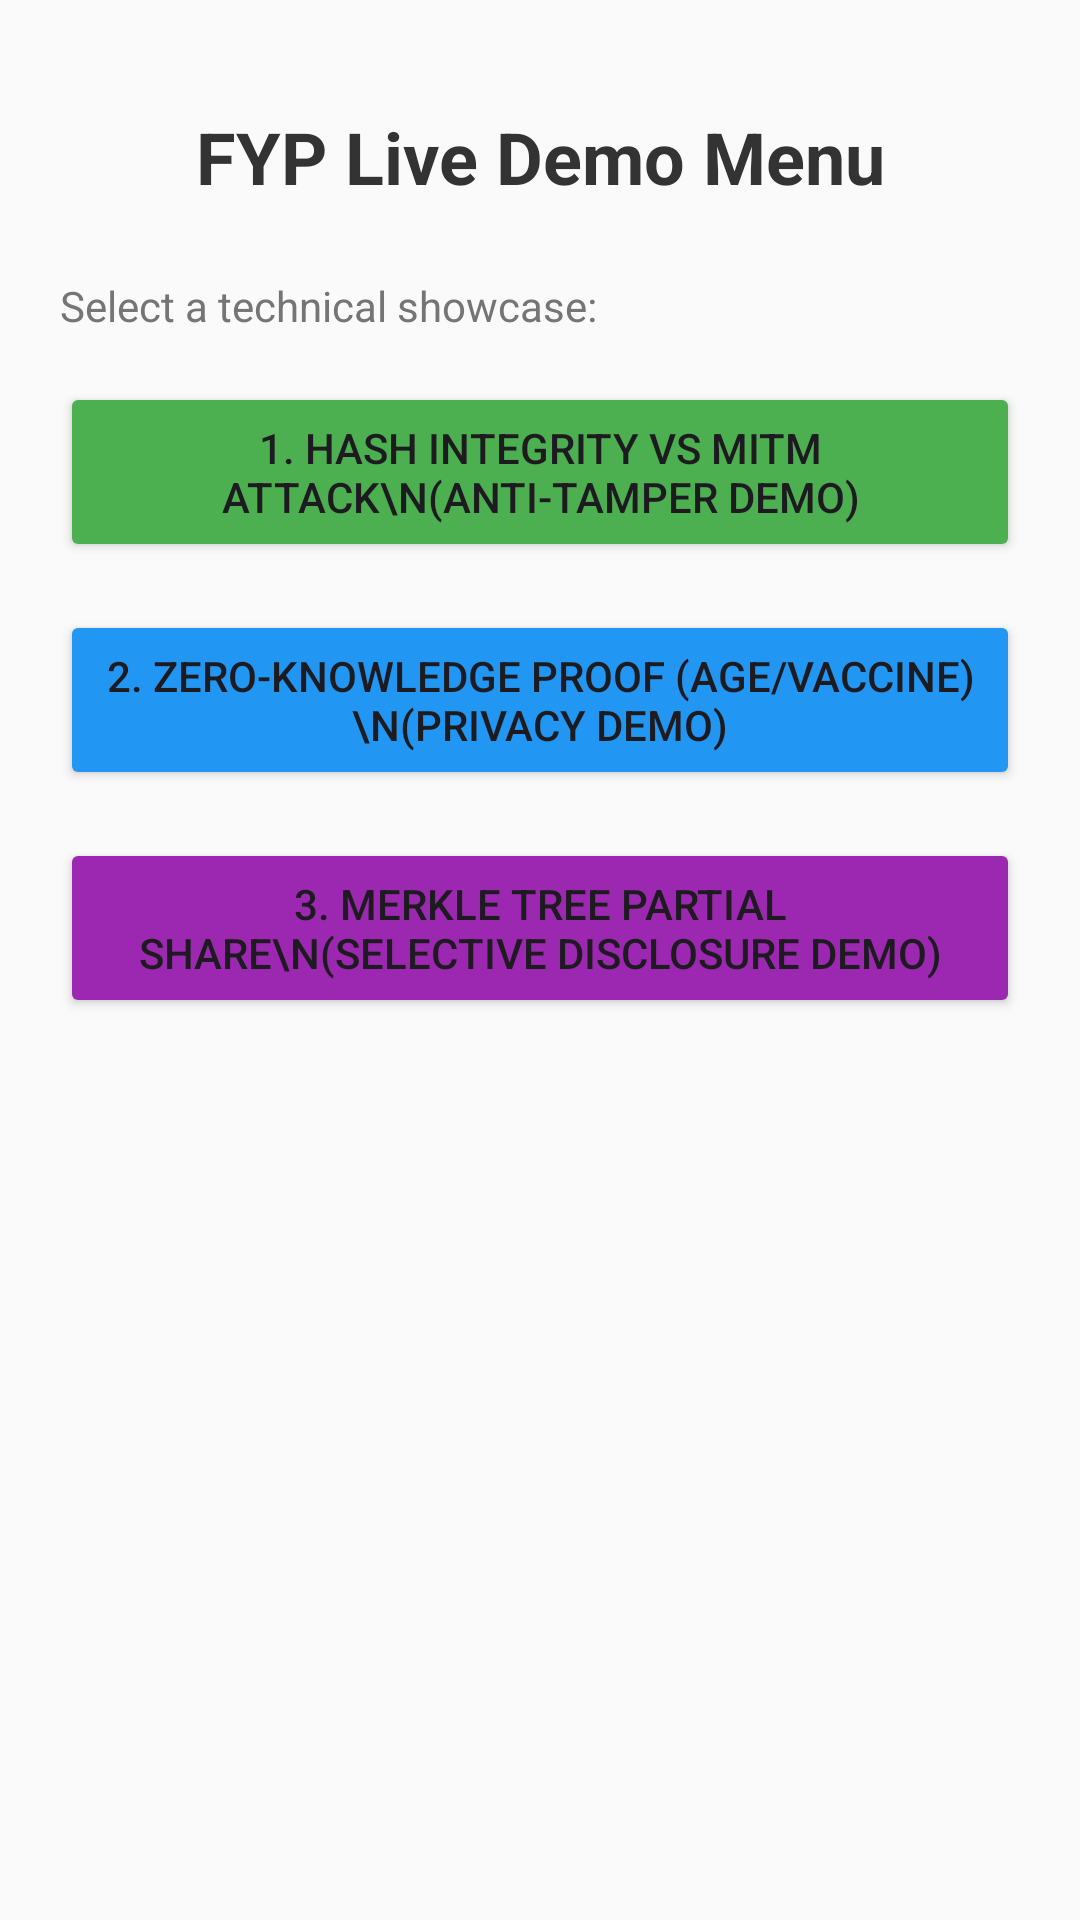

Write the Android layout XML for this screen, with the resource values it uses.
<!-- AndroidManifest.xml: application theme Theme.BlockchainHealthWallet -->
<!-- res/layout/activity_demo_hub.xml -->
<?xml version="1.0" encoding="utf-8"?>
<LinearLayout
    xmlns:android="http://schemas.android.com/apk/res/android"
    android:layout_width="match_parent"
    android:layout_height="match_parent"
    android:orientation="vertical"
    android:padding="20dp"
    android:background="#FAFAFA">

    <TextView
        android:layout_width="match_parent"
        android:layout_height="wrap_content"
        android:text="FYP Live Demo Menu"
        android:textSize="24sp"
        android:textStyle="bold"
        android:gravity="center"
        android:textColor="#333333"
        android:layout_marginBottom="24dp"
        android:layout_marginTop="16dp"/>

    <TextView
        android:layout_width="match_parent"
        android:layout_height="wrap_content"
        android:text="Select a technical showcase:"
        android:textSize="14sp"
        android:textColor="#757575"
        android:layout_marginBottom="16dp"/>

    <Button
        android:id="@+id/btnDemoTamperProof"
        android:layout_width="match_parent"
        android:layout_height="60dp"
        android:text="1. Hash Integrity vs MITM Attack\n(Anti-Tamper Demo)"
        android:backgroundTint="#4CAF50"
        android:layout_marginBottom="16dp"/>

    <Button
        android:id="@+id/btnDemoZkp"
        android:layout_width="match_parent"
        android:layout_height="60dp"
        android:text="2. Zero-Knowledge Proof (Age/Vaccine)\n(Privacy Demo)"
        android:backgroundTint="#2196F3"
        android:layout_marginBottom="16dp"/>

    <Button
        android:id="@+id/btnDemoPartialShare"
        android:layout_width="match_parent"
        android:layout_height="60dp"
        android:text="3. Merkle Tree Partial Share\n(Selective Disclosure Demo)"
        android:backgroundTint="#9C27B0"
        android:layout_marginBottom="16dp"/>

</LinearLayout>
<!-- resources referenced by this layout -->
<resources>
  <style name="Theme.BlockchainHealthWallet" parent="Base.Theme.BlockchainHealthWallet" />
  <style name="Base.Theme.BlockchainHealthWallet" parent="Theme.Material3.DayNight.NoActionBar">
          
          
      </style>
</resources>
